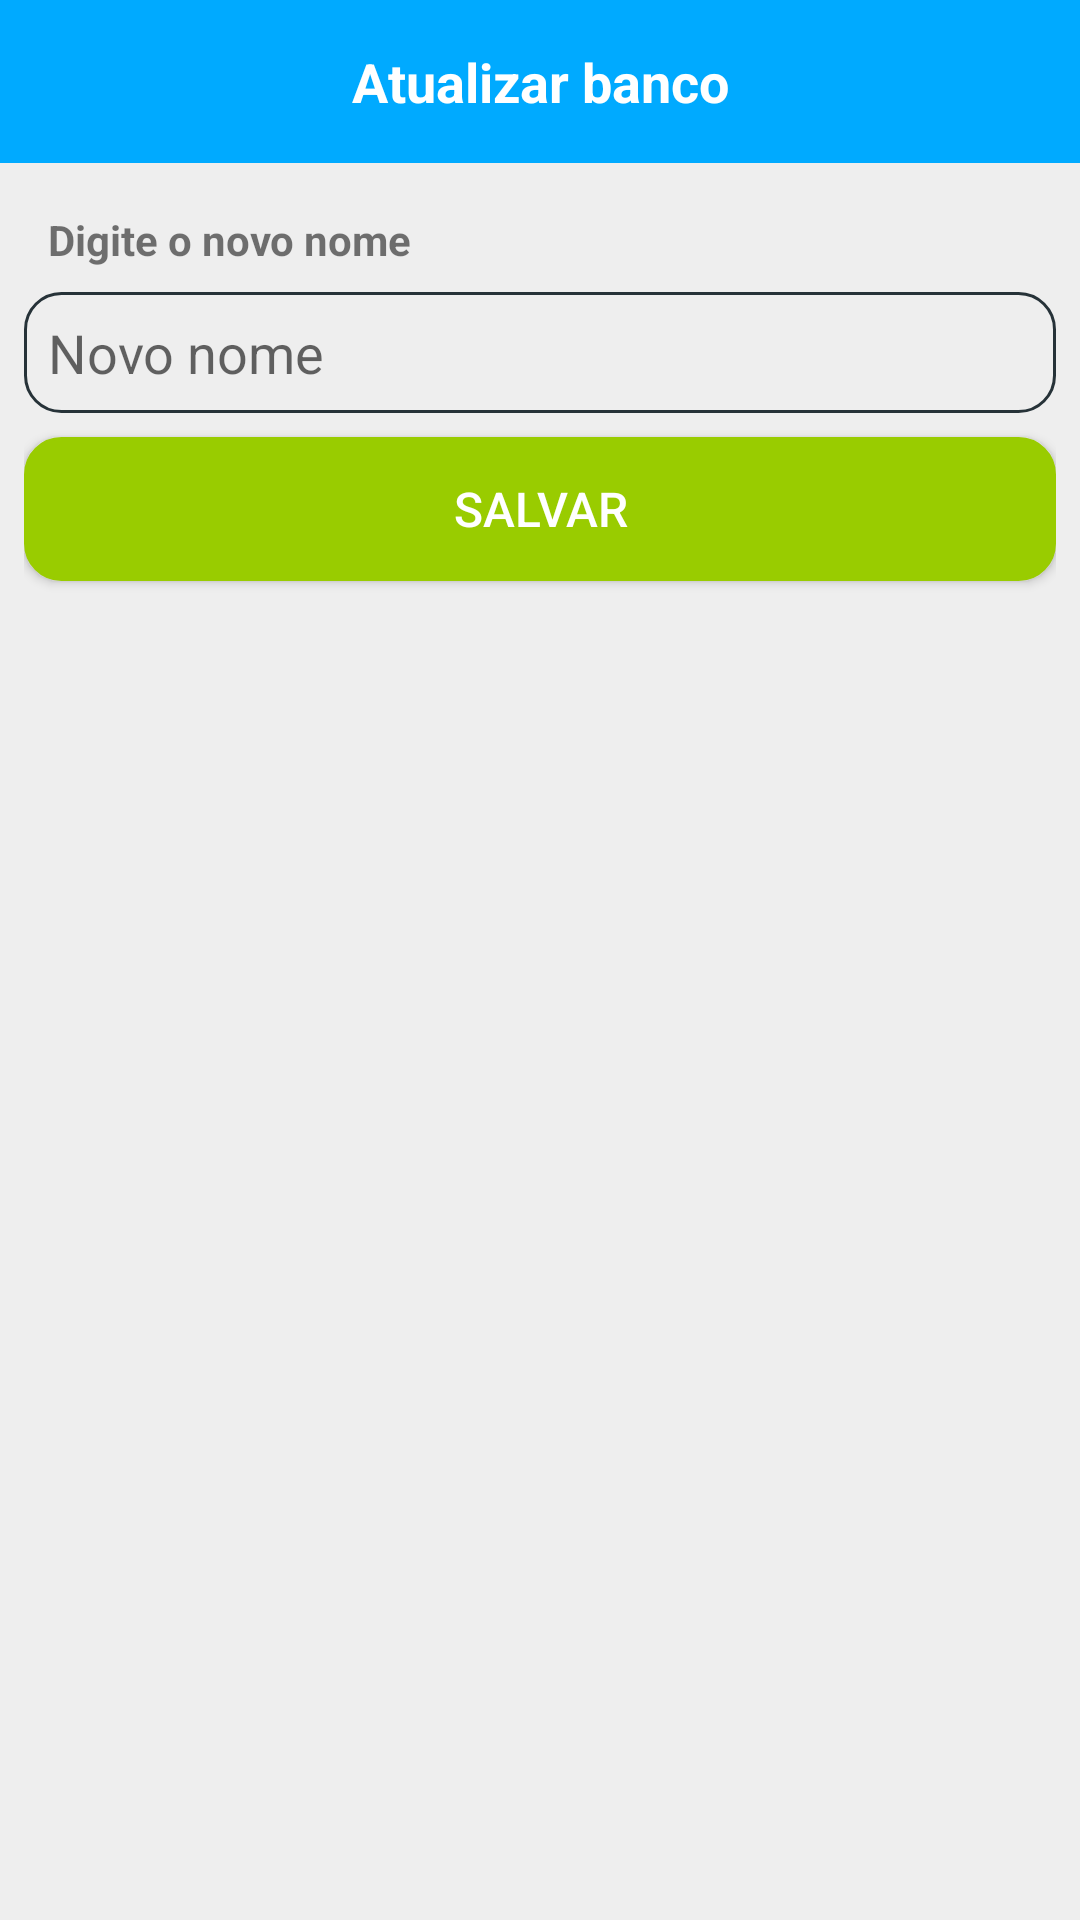

Here is an Android app screen rendered from its layout file. Give the layout XML and the strings, colors and styles it references.
<!-- AndroidManifest.xml: application theme Theme.AppCompat.Light.NoActionBar -->
<!-- res/layout/activity_update_banco.xml -->
<?xml version="1.0" encoding="utf-8"?>
<android.support.constraint.ConstraintLayout xmlns:android="http://schemas.android.com/apk/res/android"
    xmlns:app="http://schemas.android.com/apk/res-auto"
    xmlns:tools="http://schemas.android.com/tools"
    android:layout_width="match_parent"
    android:layout_height="match_parent"
    tools:context=".UpdateBanco">

    <TextView
        android:id="@+id/textView5"
        android:layout_width="0dp"
        android:layout_height="wrap_content"
        android:text="Atualizar banco"
        android:background="@color/azul"
        android:gravity="center"
        android:padding="15dp"
        android:textColor="@color/white_basic"
        android:textSize="18sp"
        android:textStyle="bold"
        app:layout_constraintEnd_toEndOf="parent"
        app:layout_constraintStart_toStartOf="parent"
        app:layout_constraintTop_toTopOf="parent" />

    <LinearLayout
        android:layout_width="0dp"
        android:layout_height="0dp"
        android:orientation="vertical"
        android:padding="8dp"
        android:background="@color/lista_variante"
        app:layout_constraintBottom_toBottomOf="parent"
        app:layout_constraintEnd_toEndOf="parent"
        app:layout_constraintStart_toStartOf="parent"
        app:layout_constraintTop_toBottomOf="@+id/textView5">

        <TextView
            android:layout_width="match_parent"
            android:layout_height="wrap_content"
            android:text="Digite o novo nome"
            android:textStyle="bold"
            android:layout_margin="8dp"/>

        <EditText
            android:id="@+id/txtUpdateBanco"
            android:layout_width="match_parent"
            android:layout_height="wrap_content"
            android:hint="Novo nome"
            android:background="@drawable/borda_arredondada_dois"/>

        <Button
            android:id="@+id/btnUpdateBanco"
            android:layout_width="match_parent"
            android:layout_height="wrap_content"
            android:background="@drawable/botao_verde"
            android:layout_marginTop="8dp"
            android:text="Salvar"
            android:textColor="@color/white_basic"
            android:textSize="16sp" />

    </LinearLayout>
</android.support.constraint.ConstraintLayout>
<!-- resources referenced by this layout -->
<resources>
  <color name="azul">#00AAFF</color>
  <color name="lista_variante">#EEEEEE</color>
  <color name="white_basic">#ffffff</color>
  <!-- drawable borda_arredondada_dois (drawable) -->
  <?xml version="1.0" encoding="utf-8"?>
  <selector xmlns:android="http://schemas.android.com/apk/res/android">
  
      <item android:state_focused="true">
          <shape>
              <solid android:color="@color/transparent"/>
              <stroke android:color="@color/azul" android:width="1dp"/>
              <corners android:radius="12dp"/>
              <padding android:bottom="8dp" android:left="8dp" android:right="8dp" android:top="8dp" />
          </shape>
      </item>
  
  
      <item>
          <shape>
              <solid android:color="@color/transparent"/>
              <stroke android:color="@color/background" android:width="1dp"/>
              <corners android:radius="12dp"/>
              <padding android:bottom="8dp" android:left="8dp" android:right="8dp" android:top="8dp" />
          </shape>
      </item>
  
  </selector>
  <!-- drawable botao_verde (drawable) -->
  <?xml version="1.0" encoding="utf-8"?>
  <selector xmlns:android="http://schemas.android.com/apk/res/android">
  
      <item android:state_focused="true">
          <shape>
              <solid android:color="@android:color/holo_green_dark" />
              <stroke android:color="@android:color/holo_green_dark" android:width="1dp"/>
              <corners android:radius="12dp" />
          </shape>
      </item>
  
      <item>
          <shape>
              <solid android:color="@android:color/holo_green_light" />
              <stroke android:color="@android:color/holo_green_light" android:width="1dp"/>
              <corners android:radius="12dp" />
          </shape>
      </item>
  
  </selector>
  <color name="transparent">#00000000</color>
  <color name="background">#263238</color>
</resources>
